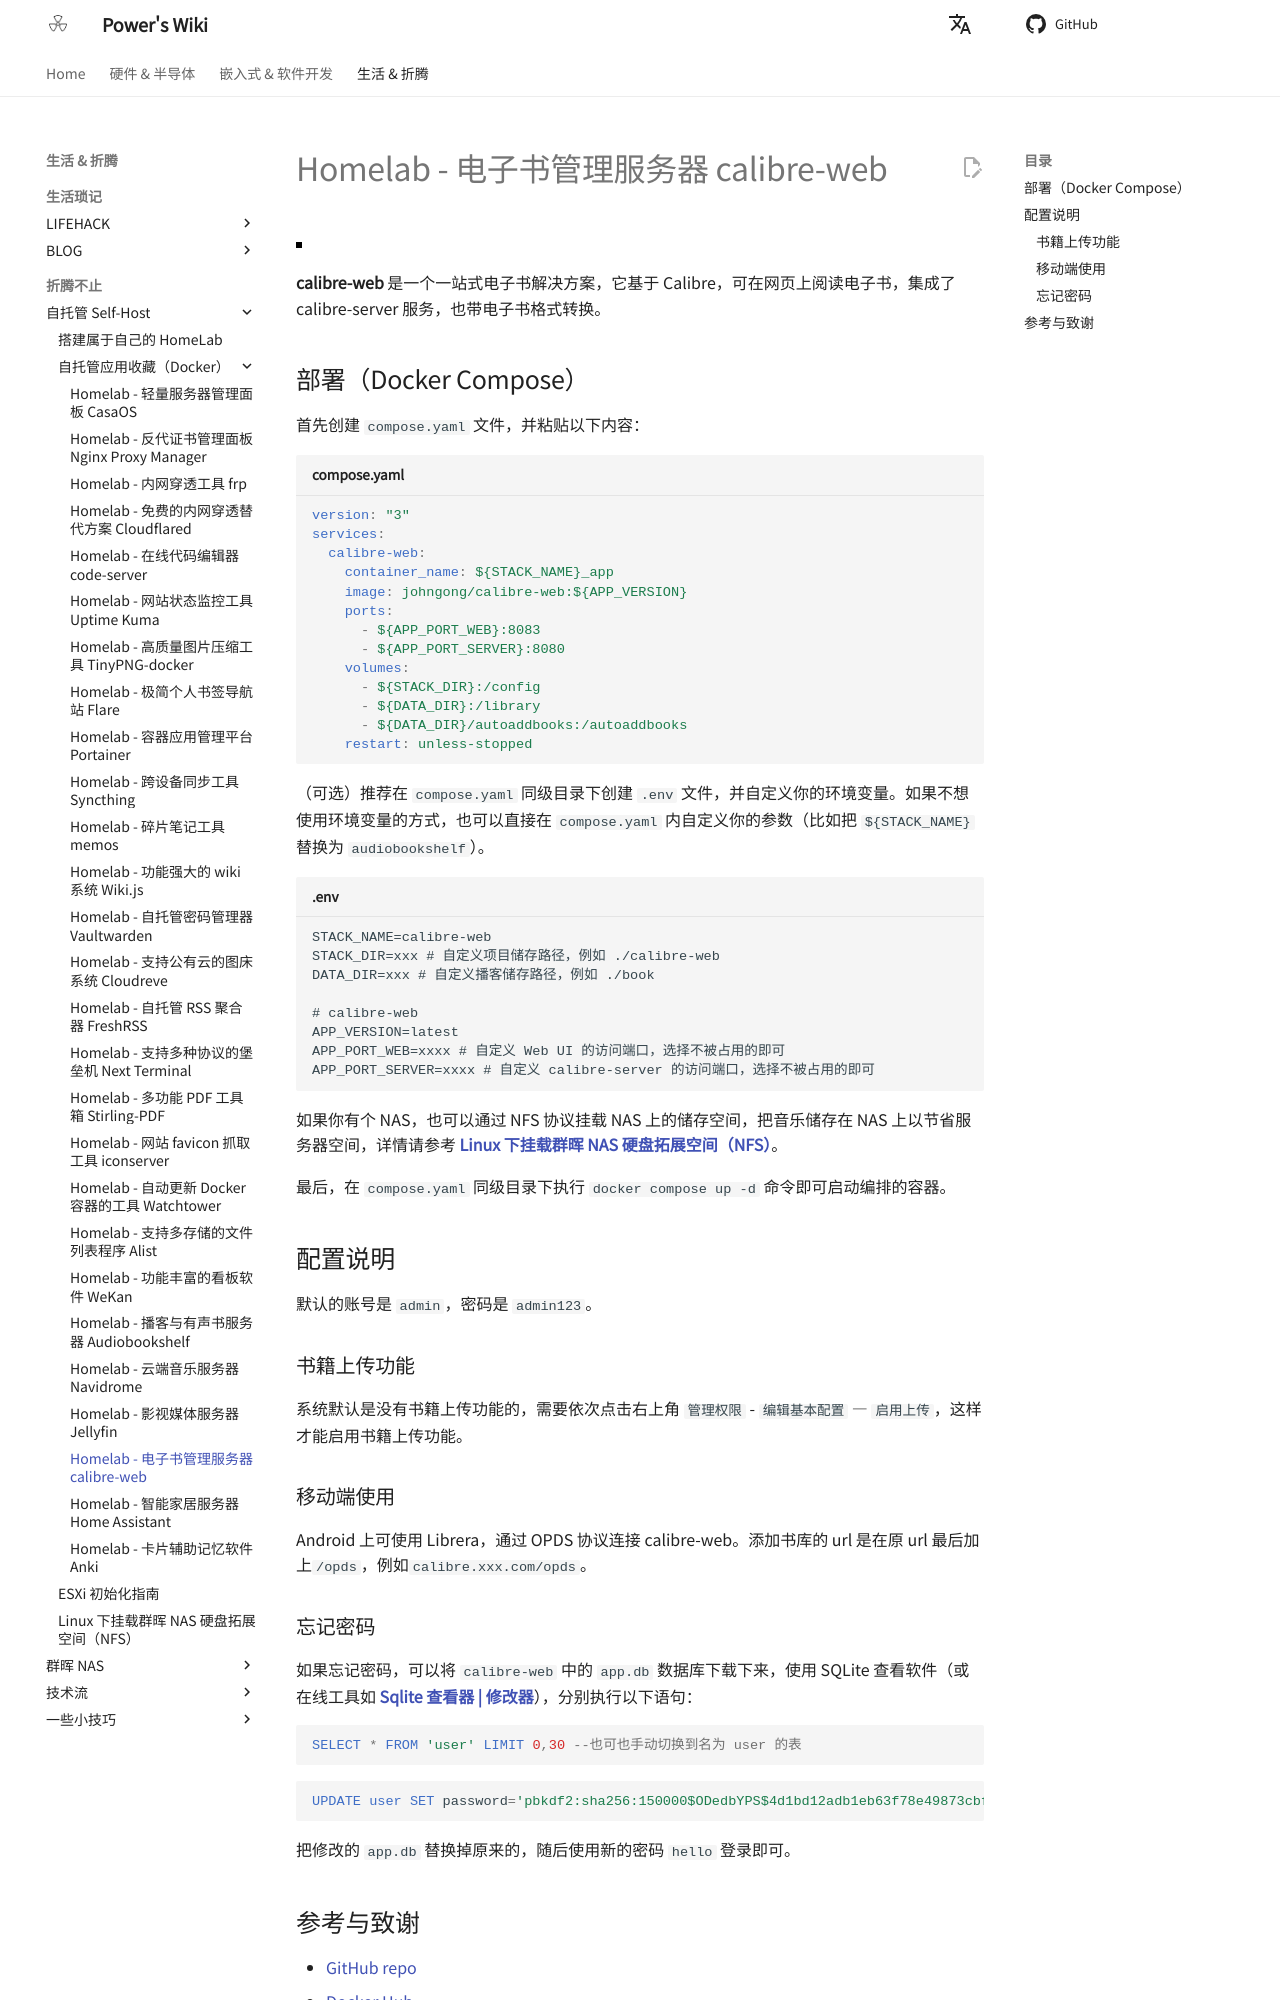

repository: linyuxuanlin/Wiki_MkDocs · page: Homelab-电子书管理服务器calibre-web/index.html · generator: mkdocs

---
id: Homelab-电子书管理服务器calibre-web
title: Homelab - 电子书管理服务器 calibre-web
---

![](https://wiki-media-1253965369.cos.ap-guangzhou.myqcloud.com/img/20210429125418.png)

**calibre-web** 是一个一站式电子书解决方案，它基于 Calibre，可在网页上阅读电子书，集成了 calibre-server 服务，也带电子书格式转换。

## 部署（Docker Compose）

首先创建 `compose.yaml` 文件，并粘贴以下内容：

```yaml title="compose.yaml"
version: "3"
services:
  calibre-web:
    container_name: ${STACK_NAME}_app
    image: johngong/calibre-web:${APP_VERSION}
    ports:
      - ${APP_PORT_WEB}:8083
      - ${APP_PORT_SERVER}:8080
    volumes:
      - ${STACK_DIR}:/config
      - ${DATA_DIR}:/library
      - ${DATA_DIR}/autoaddbooks:/autoaddbooks
    restart: unless-stopped
```

（可选）推荐在 `compose.yaml` 同级目录下创建 `.env` 文件，并自定义你的环境变量。如果不想使用环境变量的方式，也可以直接在 `compose.yaml` 内自定义你的参数（比如把 `${STACK_NAME}` 替换为 `audiobookshelf`）。

```dotenv title=".env"
STACK_NAME=calibre-web
STACK_DIR=xxx # 自定义项目储存路径，例如 ./calibre-web
DATA_DIR=xxx # 自定义播客储存路径，例如 ./book

# calibre-web
APP_VERSION=latest
APP_PORT_WEB=xxxx # 自定义 Web UI 的访问端口，选择不被占用的即可
APP_PORT_SERVER=xxxx # 自定义 calibre-server 的访问端口，选择不被占用的即可
```

如果你有个 NAS，也可以通过 NFS 协议挂载 NAS 上的储存空间，把音乐储存在 NAS 上以节省服务器空间，详情请参考 [**Linux 下挂载群晖 NAS 硬盘拓展空间（NFS）**](https://wiki-power.com/Linux%E4%B8%8B%E6%8C%82%E8%BD%BD%E7%BE%A4%E6%99%96NAS%E7%A1%AC%E7%9B%98%E6%8B%93%E5%B1%95%E7%A9%BA%E9%97%B4%EF%BC%88NFS%EF%BC%89/)。

最后，在 `compose.yaml` 同级目录下执行 `docker compose up -d` 命令即可启动编排的容器。

## 配置说明

默认的账号是 `admin`，密码是 `admin123`。

### 书籍上传功能

系统默认是没有书籍上传功能的，需要依次点击右上角 `管理权限` - `编辑基本配置` — `启用上传`，这样才能启用书籍上传功能。

### 移动端使用

Android 上可使用 Librera，通过 OPDS 协议连接 calibre-web。添加书库的 url 是在原 url 最后加上`/opds`，例如`calibre.xxx.com/opds`。
